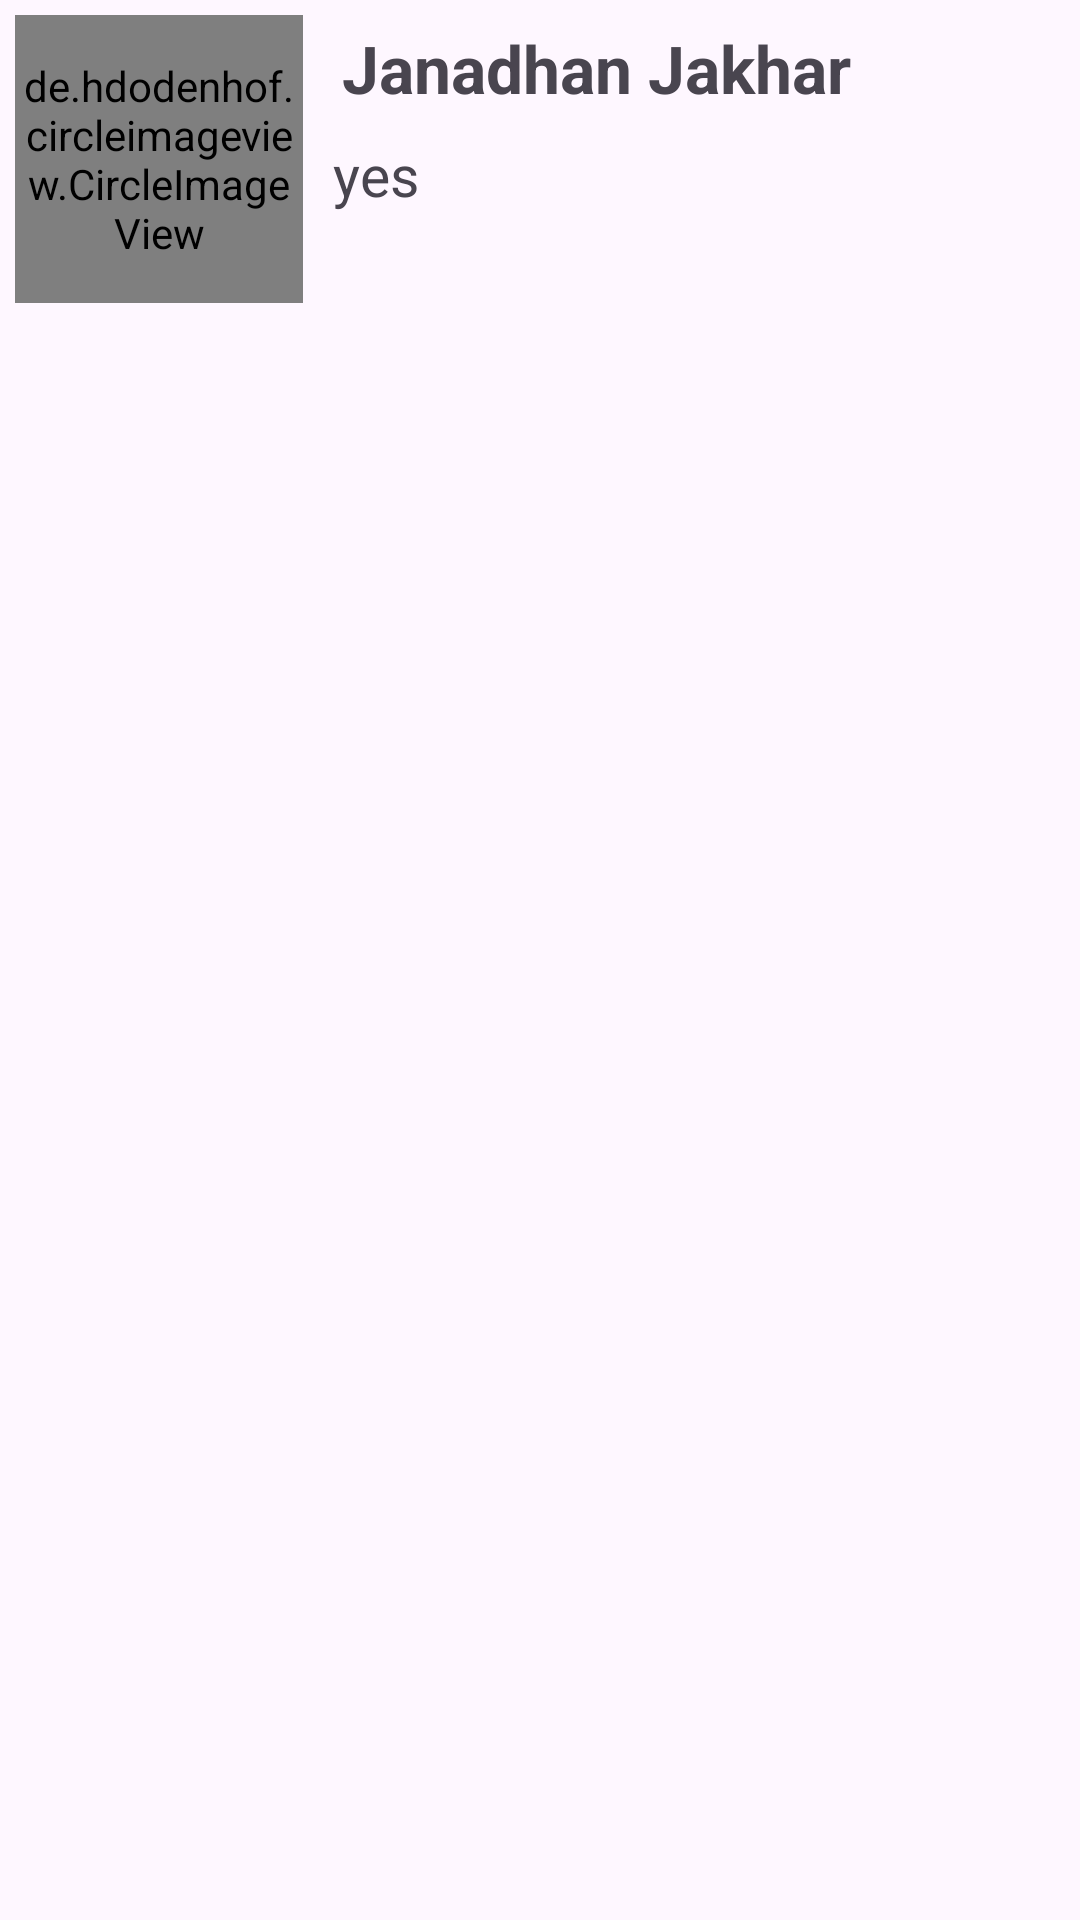

Here is an Android app screen rendered from its layout file. Give the layout XML and the strings, colors and styles it references.
<!-- AndroidManifest.xml: application theme Theme.DatabaseInAndroid_2 -->
<!-- res/layout/eachitem.xml -->
<?xml version="1.0" encoding="utf-8"?>
<LinearLayout xmlns:android="http://schemas.android.com/apk/res/android"
    android:layout_width="match_parent"
    android:layout_height="match_parent">

    <de.hdodenhof.circleimageview.CircleImageView
        xmlns:app="http://schemas.android.com/apk/res-auto"
        android:id="@+id/profile_image"
        android:layout_width="96dp"
        android:layout_height="96dp"
        android:src="@drawable/accounts"
        app:civ_border_width="2dp"
        android:layout_margin="5dp"
        app:civ_border_color="#FF000000"/>


    <LinearLayout
        android:layout_width="match_parent"
        android:layout_height="match_parent"
        android:orientation="vertical">


        <TextView
            android:id="@+id/tVName"
            android:textSize="22dp"
            android:textStyle="bold"
            android:layout_width="wrap_content"
            android:layout_height="wrap_content"
            android:layout_margin="8dp"
            android:text="Janadhan Jakhar" />


      

        <TextView
            android:id="@+id/tVLastMessage"
            android:layout_width="match_parent"
            android:layout_height="match_parent"
            android:layout_marginStart="5dp"
            android:textSize="19dp"
            android:text="yes" />
    </LinearLayout>




</LinearLayout>
<!-- resources referenced by this layout -->
<resources>
  <!-- drawable accounts: png bitmap (drawable, 93825 bytes) -->
  <style name="Theme.DatabaseInAndroid_2" parent="Base.Theme.DatabaseInAndroid_2" />
  <style name="Base.Theme.DatabaseInAndroid_2" parent="Theme.Material3.DayNight.NoActionBar">
          
          <item name="colorPrimary">@color/blue</item>
          <item name="colorPrimaryVariant">@color/blue</item>
          
  
          <item name="android:statusBarColor">#1180CF</item>
      </style>
  <color name="blue">#0000FF</color>
</resources>
